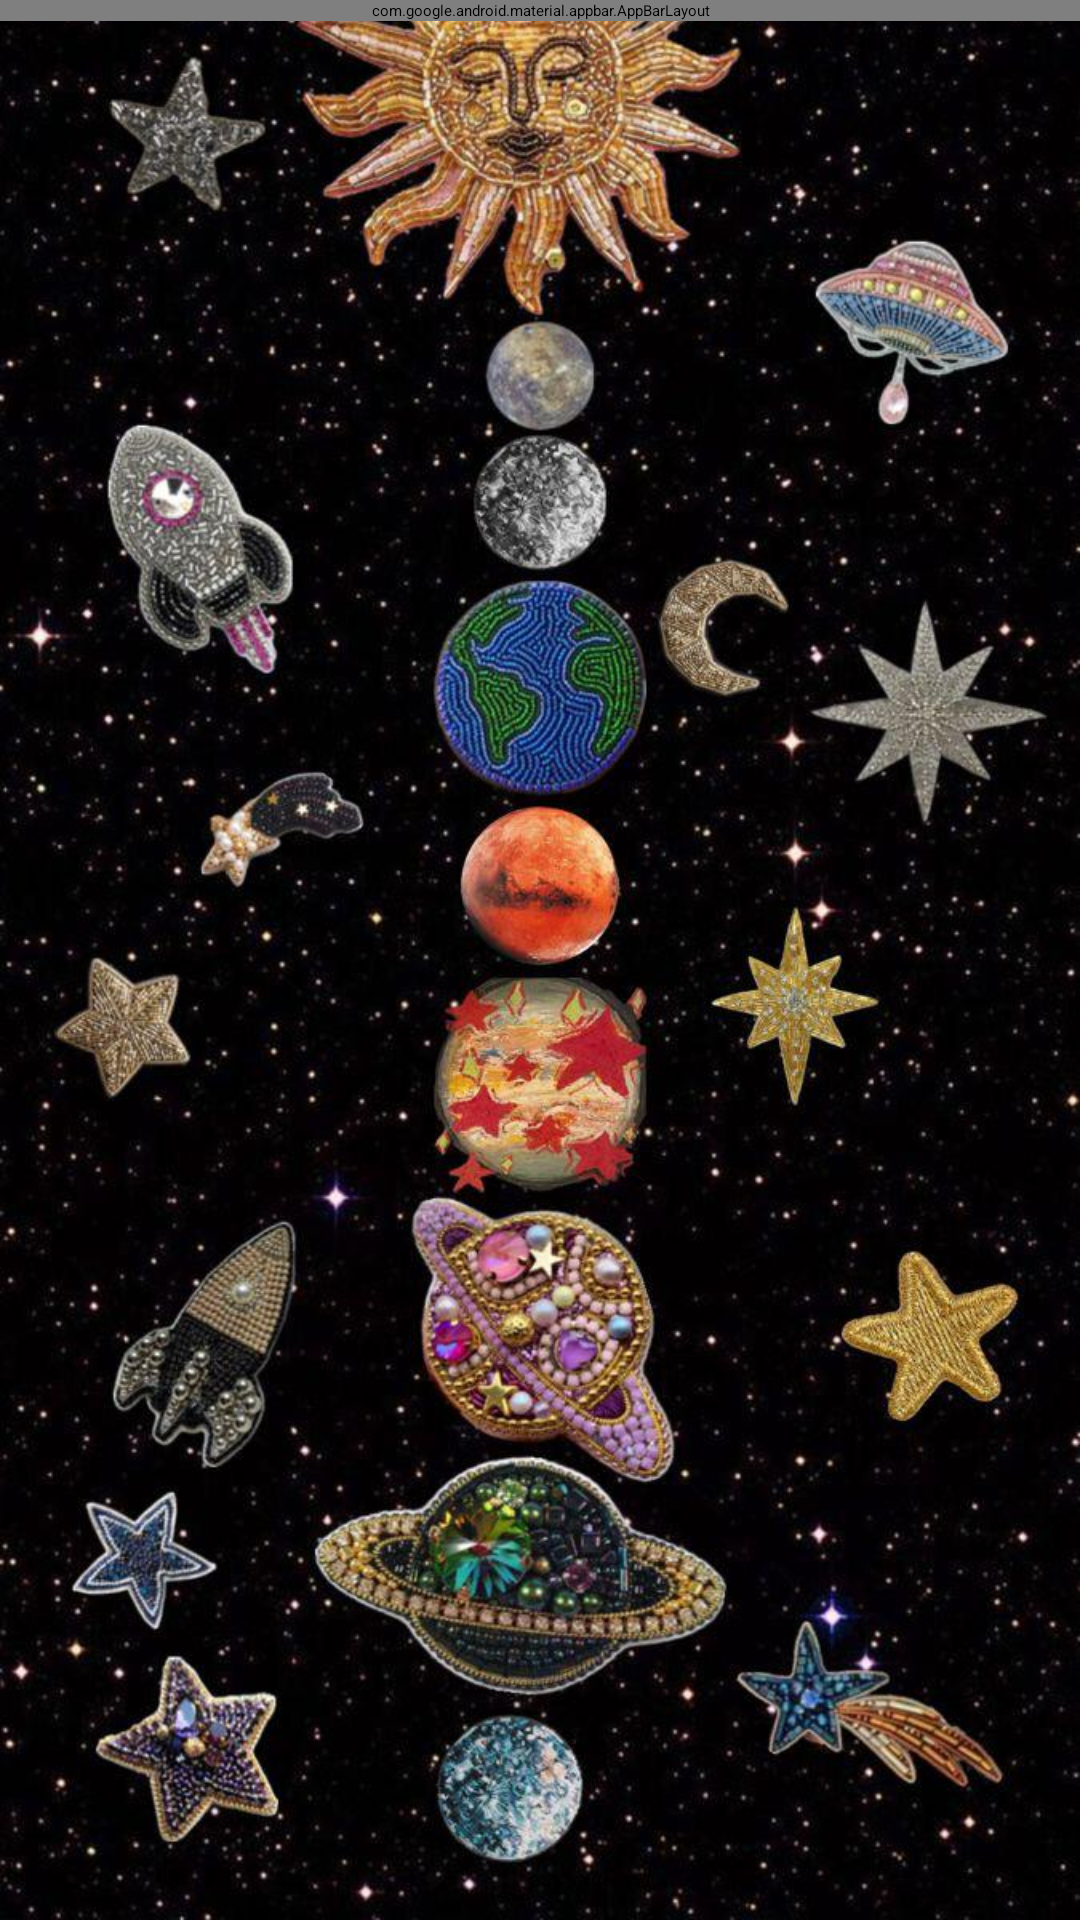

Reconstruct the res/layout file that produces this screen, plus the resources it refers to.
<!-- AndroidManifest.xml: activity theme Theme.SistemaSolar -->
<!-- res/layout/activity_main.xml -->
<?xml version="1.0" encoding="utf-8"?>
<androidx.coordinatorlayout.widget.CoordinatorLayout
    xmlns:android="http://schemas.android.com/apk/res/android"
    xmlns:app="http://schemas.android.com/apk/res-auto"
    xmlns:tools="http://schemas.android.com/tools"
    android:layout_width="match_parent"
    android:layout_height="match_parent"
    android:fitsSystemWindows="true"
    tools:context=".MainActivity">

    <ImageView
        android:id="@+id/solarSystemImage"  android:layout_width="match_parent"  android:layout_height="match_parent"  android:scaleType="centerCrop"
        android:src="@drawable/sistemasolar"  android:contentDescription="@string/app_name" />

    <com.google.android.material.appbar.AppBarLayout
        android:layout_width="match_parent"
        android:layout_height="wrap_content"
        android:fitsSystemWindows="true"
        android:background="@android:color/transparent"
        app:elevation="0dp">

        <com.google.android.material.appbar.MaterialToolbar
            android:id="@+id/toolbar"
            android:layout_width="match_parent"
            android:layout_height="?attr/actionBarSize"
            android:background="@android:color/transparent" />

    </com.google.android.material.appbar.AppBarLayout>

    <include layout="@layout/content_main" />

</androidx.coordinatorlayout.widget.CoordinatorLayout>
<!-- res/layout/content_main.xml (included above) -->
<?xml version="1.0" encoding="utf-8"?>
<androidx.constraintlayout.widget.ConstraintLayout
    xmlns:android="http://schemas.android.com/apk/res/android"
    xmlns:app="http://schemas.android.com/apk/res-auto"
    xmlns:tools="http://schemas.android.com/tools"
    android:layout_width="match_parent"
    android:layout_height="match_parent"
    app:layout_behavior="@string/appbar_scrolling_view_behavior"
    tools:context=".MainActivity"
    tools:showIn="@layout/activity_main">

    <Button
        android:id="@+id/mercuryButton"
        android:layout_width="wrap_content"
        android:layout_height="wrap_content"
        android:alpha="0"
        android:text=""
        android:background="@android:color/transparent"
        android:stateListAnimator="@null"
        app:layout_constraintBottom_toBottomOf="parent"
        app:layout_constraintEnd_toEndOf="parent"
        app:layout_constraintStart_toStartOf="parent"
        app:layout_constraintTop_toTopOf="parent"
        app:layout_constraintVertical_bias="0.09" />


    <Button
        android:id="@+id/venusButton"
        android:layout_width="wrap_content"
        android:layout_height="wrap_content"
        android:alpha="0"
        android:background="@android:color/transparent"
        android:stateListAnimator="@null"
        android:text=""
        app:layout_constraintBottom_toBottomOf="parent"
        app:layout_constraintEnd_toEndOf="parent"
        app:layout_constraintHorizontal_bias="0.498"
        app:layout_constraintStart_toStartOf="parent"
        app:layout_constraintTop_toTopOf="parent"
        app:layout_constraintVertical_bias="0.168" />
    <Button
        android:id="@+id/earthButton"
        android:layout_width="wrap_content"
        android:layout_height="wrap_content"
        android:alpha="0"
        android:background="@android:color/transparent"
        android:stateListAnimator="@null"
        android:text=""
        app:layout_constraintBottom_toBottomOf="parent"
        app:layout_constraintEnd_toEndOf="parent"
        app:layout_constraintHorizontal_bias="0.529"
        app:layout_constraintStart_toStartOf="parent"
        app:layout_constraintTop_toTopOf="parent"
        app:layout_constraintVertical_bias="0.274" />

    <Button
        android:id="@+id/marsButton"
        android:layout_width="wrap_content"
        android:layout_height="wrap_content"
        android:alpha="0"
        android:background="@android:color/transparent"
        android:stateListAnimator="@null"
        android:text=""
        app:layout_constraintBottom_toBottomOf="parent"
        app:layout_constraintEnd_toEndOf="parent"
        app:layout_constraintHorizontal_bias="0.498"
        app:layout_constraintStart_toStartOf="parent"
        app:layout_constraintTop_toTopOf="parent"
        app:layout_constraintVertical_bias="0.397" />

    <Button
        android:id="@+id/jupiterButton"
        android:layout_width="wrap_content"
        android:layout_height="wrap_content"
        android:alpha="0"
        android:background="@android:color/transparent"
        android:stateListAnimator="@null"
        android:text=""
        app:layout_constraintBottom_toBottomOf="parent"
        app:layout_constraintEnd_toEndOf="parent"
        app:layout_constraintHorizontal_bias="0.501"
        app:layout_constraintStart_toStartOf="parent"
        app:layout_constraintTop_toTopOf="parent"
        app:layout_constraintVertical_bias="0.499" />

    <Button
        android:id="@+id/saturnButton"
        android:layout_width="wrap_content"
        android:layout_height="wrap_content"
        android:alpha="0"
        android:background="@android:color/transparent"
        android:stateListAnimator="@null"
        android:text=""
        app:layout_constraintBottom_toBottomOf="parent"
        app:layout_constraintEnd_toEndOf="parent"
        app:layout_constraintHorizontal_bias="0.498"
        app:layout_constraintStart_toStartOf="parent"
        app:layout_constraintTop_toTopOf="parent"
        app:layout_constraintVertical_bias="0.665" />

    <Button
        android:id="@+id/uranusButton"
        android:layout_width="wrap_content"
        android:layout_height="wrap_content"
        android:alpha="0"
        android:background="@android:color/transparent"
        android:stateListAnimator="@null"
        android:text=""
        app:layout_constraintBottom_toBottomOf="parent"
        app:layout_constraintEnd_toEndOf="parent"
        app:layout_constraintHorizontal_bias="0.498"
        app:layout_constraintStart_toStartOf="parent"
        app:layout_constraintTop_toTopOf="parent"
        app:layout_constraintVertical_bias="0.819" />

    <Button
        android:id="@+id/neptuneButton"
        android:layout_width="wrap_content"
        android:layout_height="wrap_content"
        android:alpha="0"
        android:background="@android:color/transparent"
        android:stateListAnimator="@null"
        android:text=""
        app:layout_constraintBottom_toBottomOf="parent"
        app:layout_constraintEnd_toEndOf="parent"
        app:layout_constraintHorizontal_bias="0.498"
        app:layout_constraintStart_toStartOf="parent"
        app:layout_constraintTop_toTopOf="parent"
        app:layout_constraintVertical_bias="0.946" />

</androidx.constraintlayout.widget.ConstraintLayout>
<!-- resources referenced by this layout -->
<resources>
  <!-- drawable sistemasolar: jpg bitmap (drawable, 140482 bytes) -->
  <string name="app_name">SistemaSolar</string>
  <style name="Theme.SistemaSolar" parent="Base.Theme.SistemaSolar">
          
          <item name="android:navigationBarColor">@android:color/transparent</item>
          <item name="android:statusBarColor">@android:color/transparent</item>
          <item name="android:windowLightStatusBar">?attr/isLightTheme</item>
      </style>
</resources>
